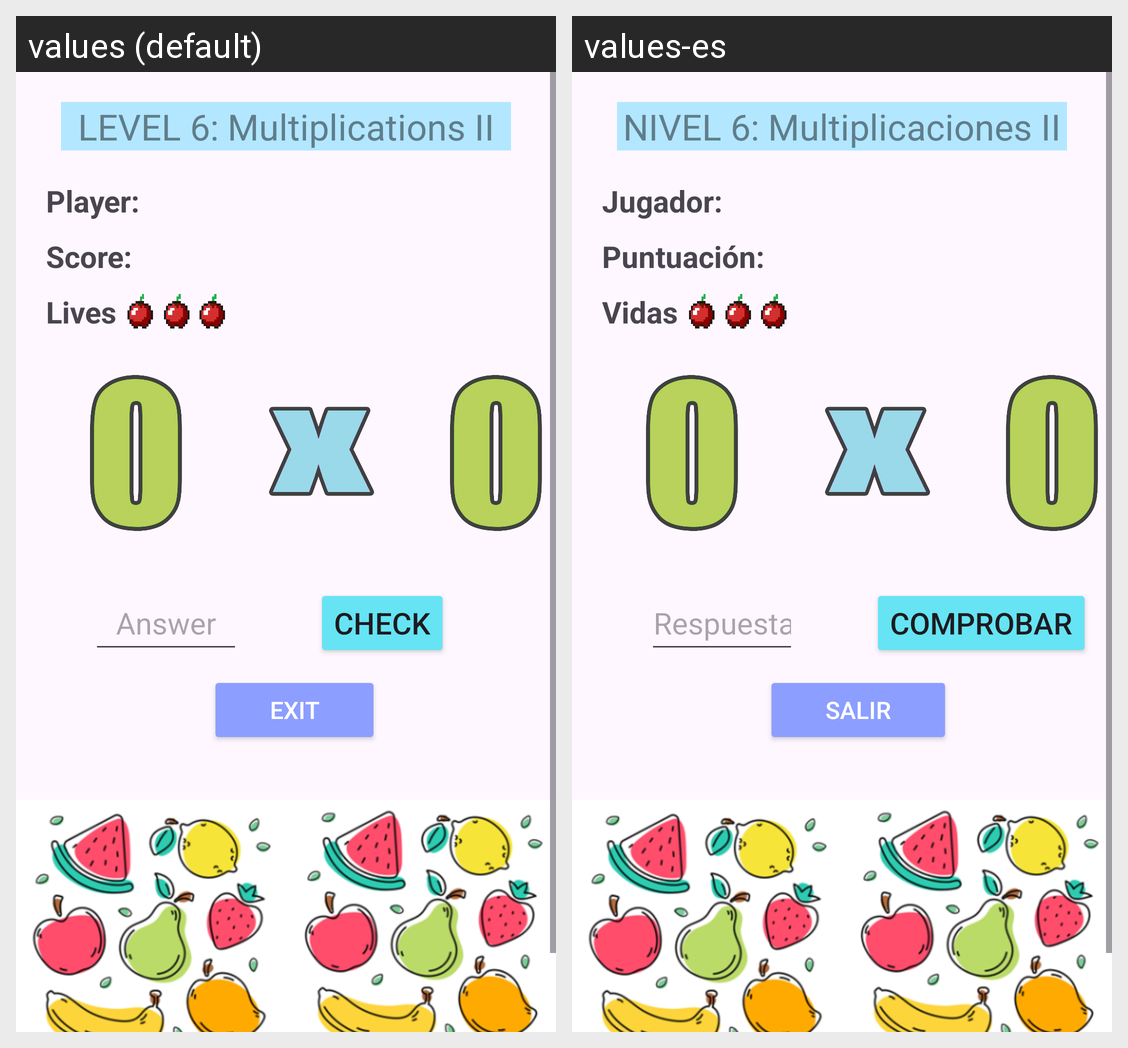

The same Android screen rendered under two of its app's locales, left to right. List the strings drawn on it with the default value and each locale's translation.
Android screen res/layout/activity_nivel6.xml rendered under 2 locales, left to right: values (default), values-es. Device: Nexus 5 (rendered at 1080×1920; each locale shown at half size, 540×960, under a caption strip naming it); theme Theme.FruityApp.
Strings drawn on this screen, with the default value and each locale's value (text and hints the layout hard-codes, and strings that could not be matched under every locale, appear in the picture but are not listed):

tvNivel6
  values: LEVEL 6: Multiplications II
  values-es: NIVEL 6: Multiplicaciones II

tvNombre
  values: Player:
  values-es: Jugador:

tvPuntuacion
  values: Score:
  values-es: Puntuación:

tvVidas
  values: Lives
  values-es: Vidas

etRespuesta
  values: Answer
  values-es: Respuesta

bComprobar
  values: Check
  values-es: Comprobar

bSalir
  values: EXIT
  values-es: SALIR
